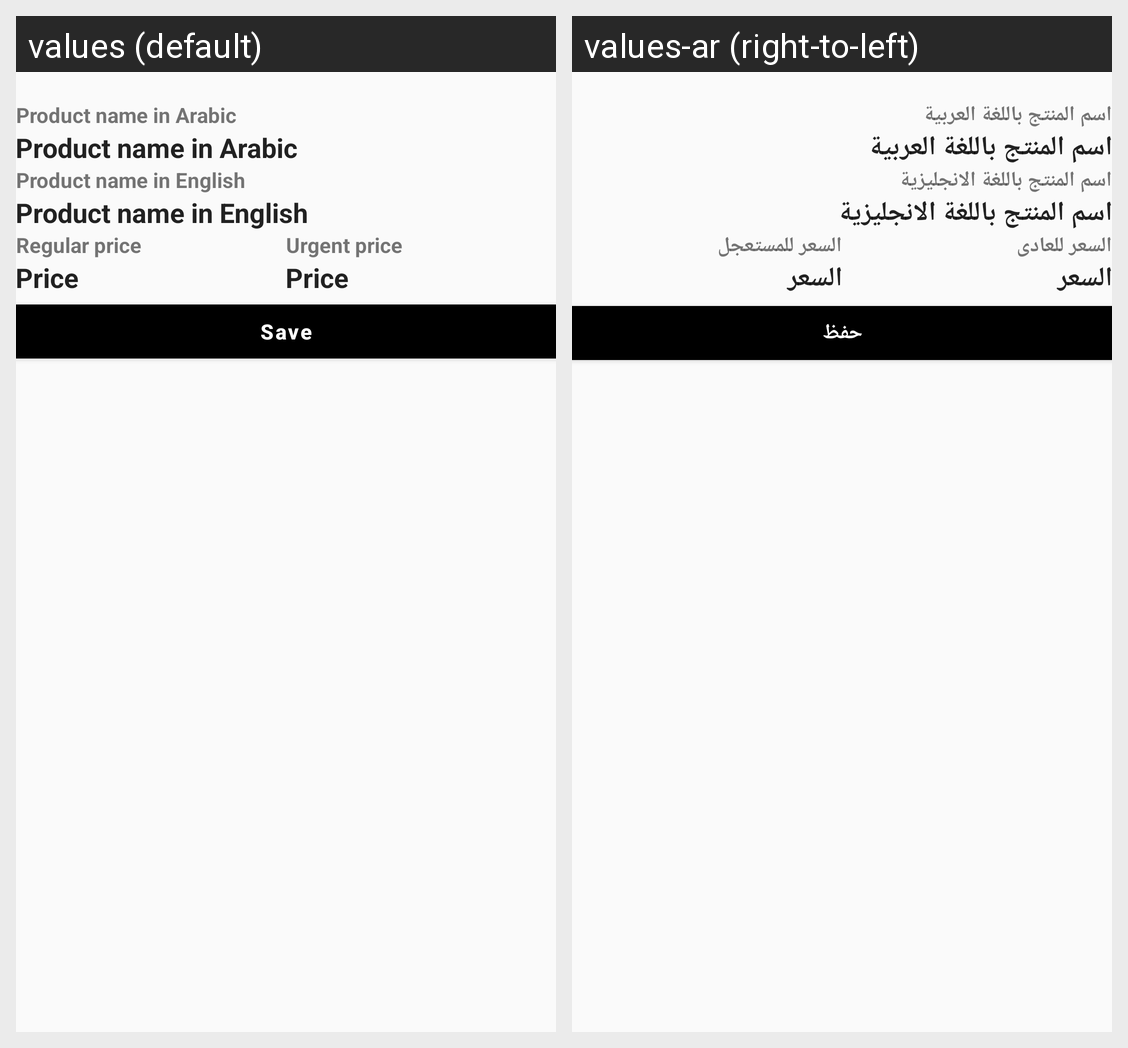

This grid shows one Android layout under two languages. Give, for every string resource on the screen, its name, the default text and each shown locale's text.
Android screen res/layout/fragment_add_update_item.xml rendered under 2 locales, left to right: values (default), values-ar (right-to-left). Device: Nexus 5 (rendered at 1080×1920; each locale shown at half size, 540×960, under a caption strip naming it); theme Theme.AghsiliniLaundry.
Strings drawn on this screen, with the default value and each locale's value (text and hints the layout hard-codes, and strings that could not be matched under every locale, appear in the picture but are not listed):

item_in_ar
  values: Product name in Arabic
  values-ar: اسم المنتج باللغة العربية

item_name_inen
  values: Product name in English
  values-ar: اسم المنتج باللغة الانجليزية

regular_price
  values: Regular price
  values-ar: السعر للعادى

price
  values: Price
  values-ar: السعر

urgent_price
  values: Urgent price
  values-ar: السعر للمستعجل

save
  values: Save
  values-ar: حفظ
